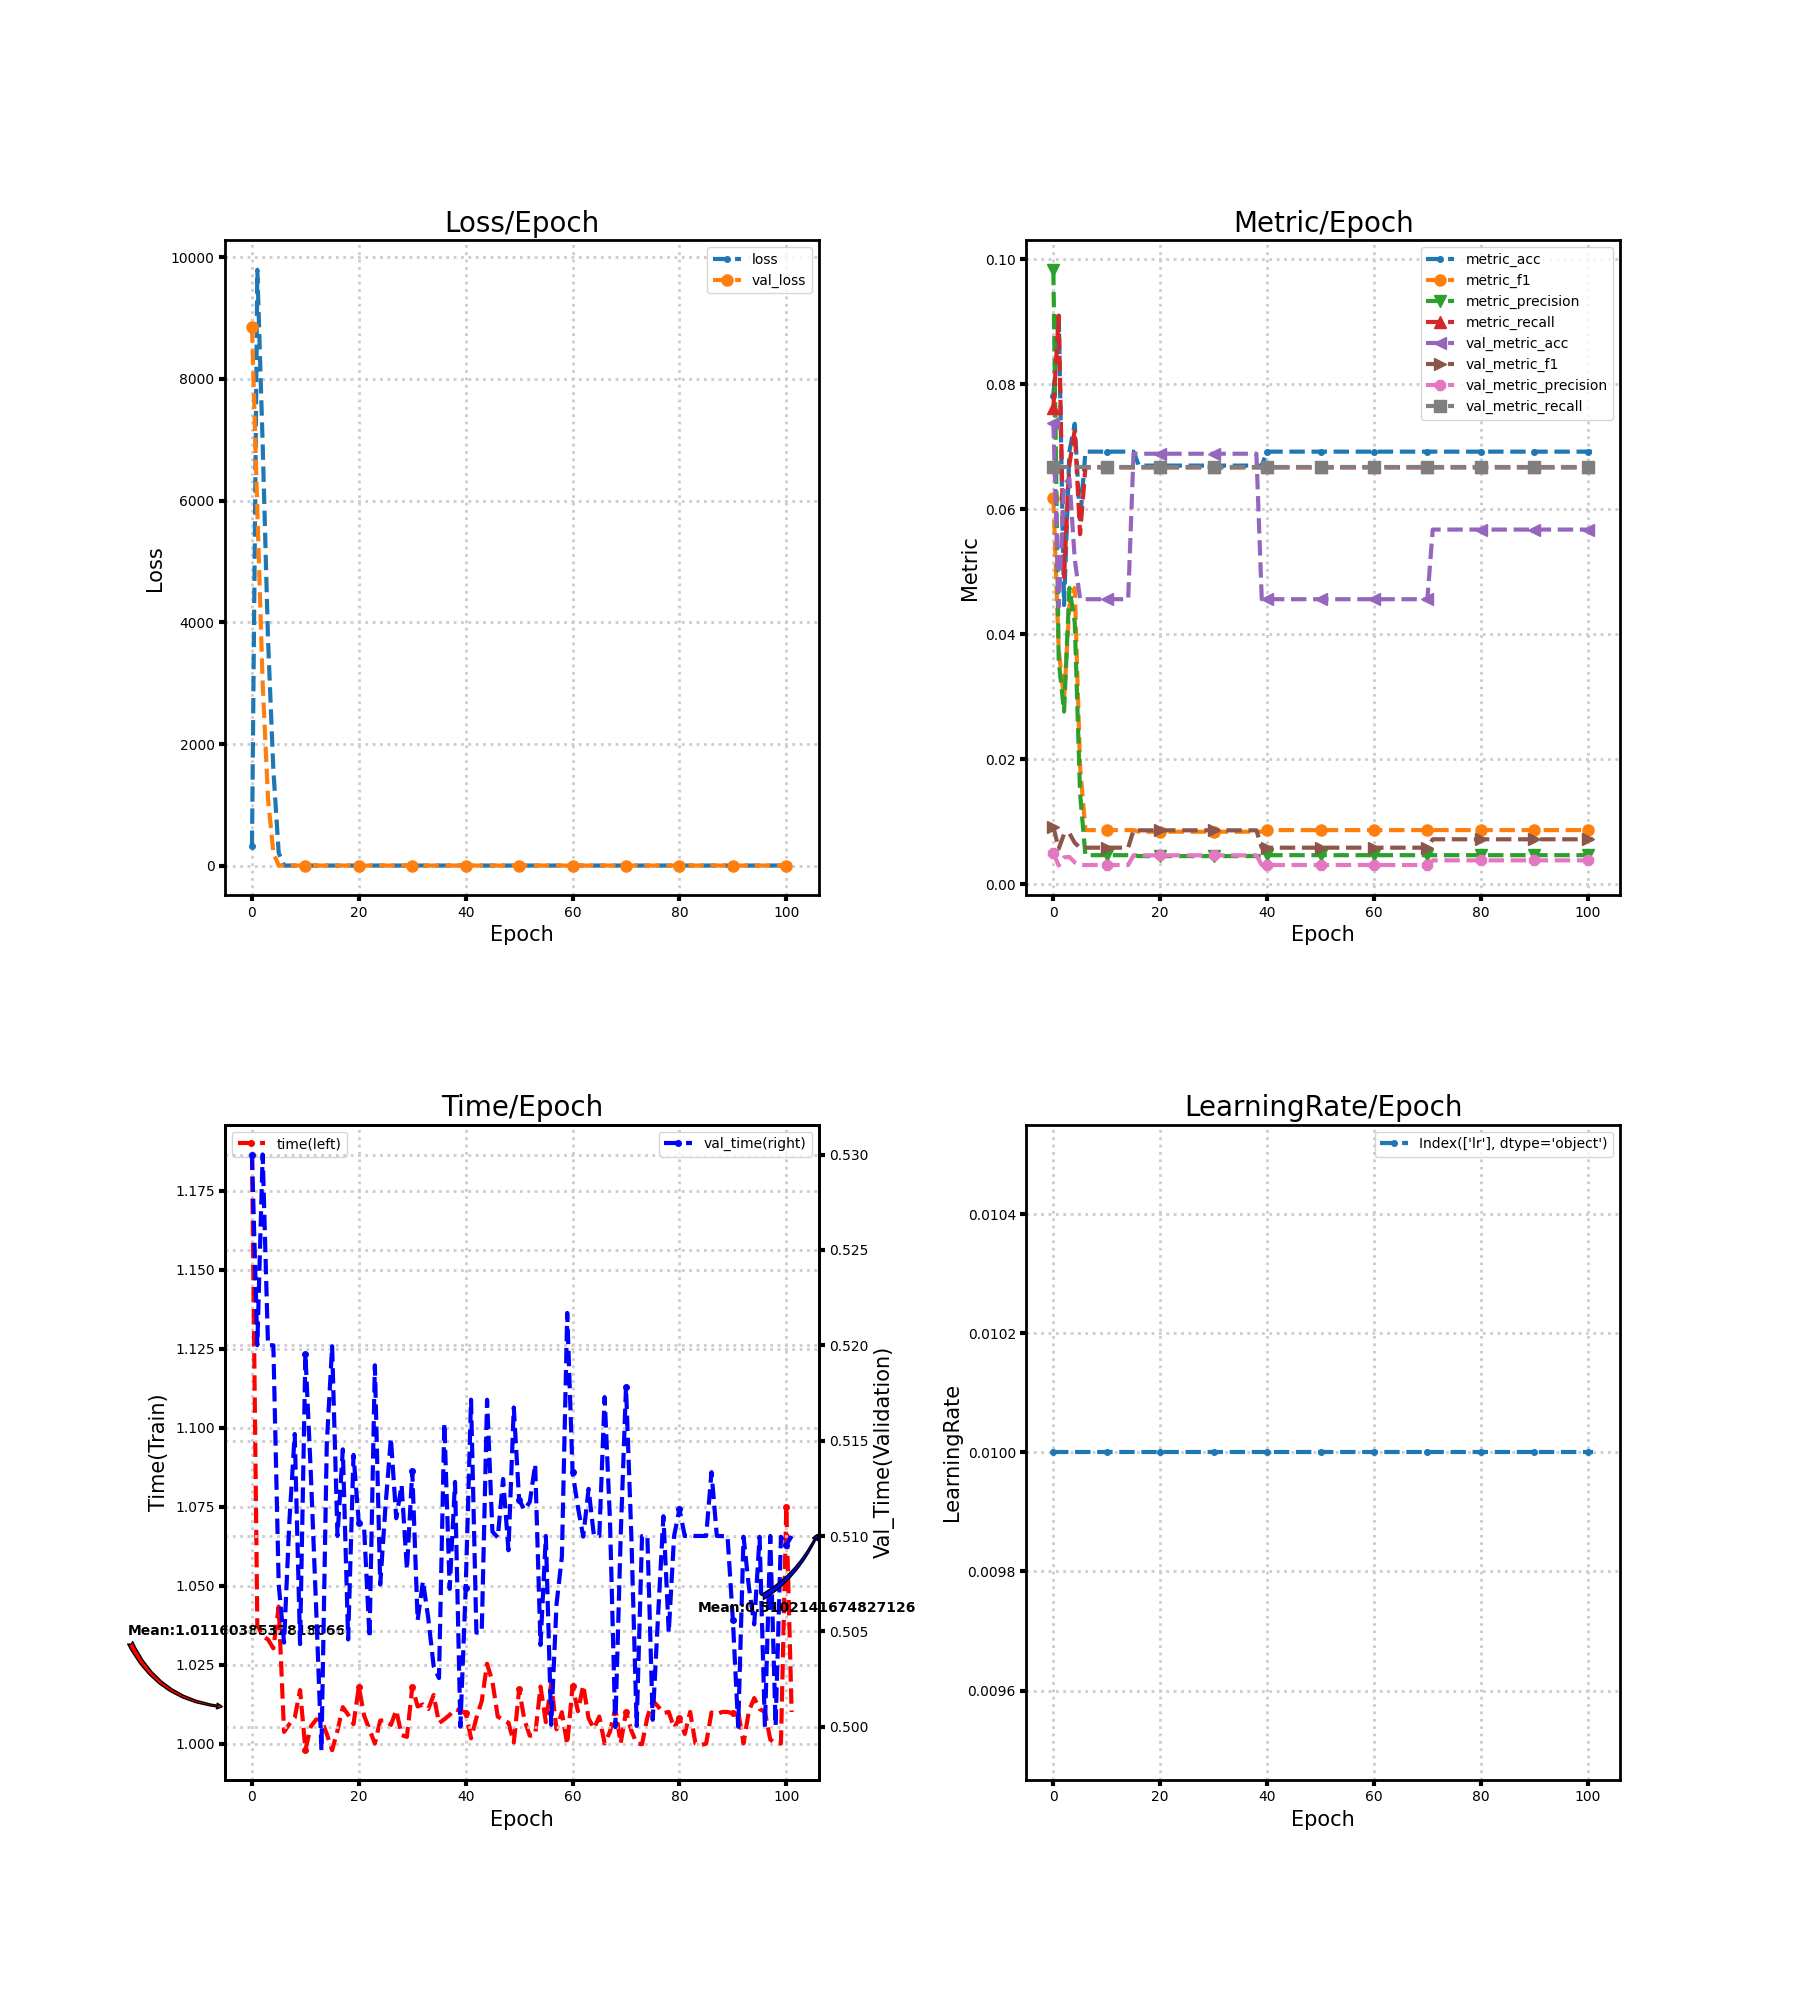

Data behind this chart, as committed beside it:
loss, metric_acc, metric_f1, metric_precision, metric_recall, time, lr, val_loss, val_metric_acc, val_metric_f1, val_metric_precision, val_metric_recall, val_time
325.5, 0.07812, 0.06184, 0.0983, 0.0762, 1.186, 0.01, 8849, 0.07382, 0.009166, 0.004921, 0.06667, 0.53
9794, 0.09152, 0.03753, 0.03572, 0.09097, 1.037, 0.01, 5845, 0.04434, 0.005661, 0.002956, 0.06667, 0.52
6930, 0.04464, 0.02953, 0.0276, 0.04914, 1.034, 0.01, 2989, 0.06391, 0.008009, 0.004261, 0.06667, 0.53
3721, 0.0692, 0.04453, 0.04739, 0.06717, 1.033, 0.01, 1104, 0.0649, 0.008126, 0.004327, 0.06667, 0.52
1578, 0.07366, 0.04738, 0.04189, 0.07265, 1.03, 0.01, 212.9, 0.05202, 0.006593, 0.003468, 0.06667, 0.52
211.2, 0.05804, 0.01875, 0.01448, 0.05599, 1.043, 0.01, 2.712, 0.04558, 0.005812, 0.003039, 0.06667, 0.5075
2.709, 0.0692, 0.008629, 0.004613, 0.06667, 1.004, 0.01, 2.712, 0.04558, 0.005812, 0.003039, 0.06667, 0.5044
2.709, 0.0692, 0.008629, 0.004613, 0.06667, 1.006, 0.01, 2.712, 0.04558, 0.005812, 0.003039, 0.06667, 0.5108
2.709, 0.0692, 0.008629, 0.004613, 0.06667, 1.008, 0.01, 2.712, 0.04558, 0.005812, 0.003039, 0.06667, 0.5153
2.709, 0.0692, 0.008629, 0.004613, 0.06667, 1.017, 0.01, 2.711, 0.04558, 0.005812, 0.003039, 0.06667, 0.5043
2.709, 0.0692, 0.008629, 0.004613, 0.06667, 0.998, 0.01, 2.711, 0.04558, 0.005812, 0.003039, 0.06667, 0.5195
2.709, 0.0692, 0.008629, 0.004613, 0.06667, 1.005, 0.01, 2.711, 0.04558, 0.005812, 0.003039, 0.06667, 0.5134
2.709, 0.0692, 0.008629, 0.004613, 0.06667, 1.008, 0.01, 2.711, 0.04558, 0.005812, 0.003039, 0.06667, 0.5063
2.709, 0.0692, 0.008629, 0.004613, 0.06667, 1.008, 0.01, 2.711, 0.04558, 0.005812, 0.003039, 0.06667, 0.4988
2.709, 0.0692, 0.008629, 0.004613, 0.06667, 1.003, 0.01, 2.711, 0.04558, 0.005812, 0.003039, 0.06667, 0.5148
2.708, 0.0692, 0.008629, 0.004613, 0.06667, 0.9979, 0.01, 2.71, 0.06886, 0.00859, 0.004591, 0.06667, 0.52
2.708, 0.06696, 0.008368, 0.004464, 0.06667, 1.004, 0.01, 2.71, 0.06886, 0.00859, 0.004591, 0.06667, 0.51
2.708, 0.06696, 0.008368, 0.004464, 0.06667, 1.012, 0.01, 2.71, 0.06886, 0.00859, 0.004591, 0.06667, 0.5145
2.708, 0.06696, 0.008368, 0.004464, 0.06667, 1.009, 0.01, 2.71, 0.06886, 0.00859, 0.004591, 0.06667, 0.5046
2.708, 0.06696, 0.008368, 0.004464, 0.06667, 1.006, 0.01, 2.71, 0.06886, 0.00859, 0.004591, 0.06667, 0.5143
2.708, 0.06696, 0.008368, 0.004464, 0.06667, 1.018, 0.01, 2.71, 0.06886, 0.00859, 0.004591, 0.06667, 0.5107
2.708, 0.06696, 0.008368, 0.004464, 0.06667, 1.009, 0.01, 2.709, 0.06886, 0.00859, 0.004591, 0.06667, 0.5104
2.708, 0.06696, 0.008368, 0.004464, 0.06667, 1.004, 0.01, 2.709, 0.06886, 0.00859, 0.004591, 0.06667, 0.5047
2.708, 0.06696, 0.008368, 0.004464, 0.06667, 1, 0.01, 2.709, 0.06886, 0.00859, 0.004591, 0.06667, 0.5189
2.708, 0.06696, 0.008368, 0.004464, 0.06667, 1.007, 0.01, 2.709, 0.06886, 0.00859, 0.004591, 0.06667, 0.5075
2.708, 0.06696, 0.008368, 0.004464, 0.06667, 1.007, 0.01, 2.709, 0.06886, 0.00859, 0.004591, 0.06667, 0.5116
2.707, 0.06696, 0.008368, 0.004464, 0.06667, 1.006, 0.01, 2.709, 0.06886, 0.00859, 0.004591, 0.06667, 0.5151
2.707, 0.06696, 0.008368, 0.004464, 0.06667, 1.011, 0.01, 2.709, 0.06886, 0.00859, 0.004591, 0.06667, 0.5109
2.707, 0.06696, 0.008368, 0.004464, 0.06667, 1.003, 0.01, 2.709, 0.06886, 0.00859, 0.004591, 0.06667, 0.5127
2.707, 0.06696, 0.008368, 0.004464, 0.06667, 1.002, 0.01, 2.709, 0.06886, 0.00859, 0.004591, 0.06667, 0.5083
2.707, 0.06696, 0.008368, 0.004464, 0.06667, 1.018, 0.01, 2.708, 0.06886, 0.00859, 0.004591, 0.06667, 0.5134
2.707, 0.06696, 0.008368, 0.004464, 0.06667, 1.012, 0.01, 2.708, 0.06886, 0.00859, 0.004591, 0.06667, 0.5056
2.707, 0.06696, 0.008368, 0.004464, 0.06667, 1.012, 0.01, 2.708, 0.06886, 0.00859, 0.004591, 0.06667, 0.5076
2.707, 0.06696, 0.008368, 0.004464, 0.06667, 1.011, 0.01, 2.708, 0.06886, 0.00859, 0.004591, 0.06667, 0.5057
2.707, 0.06696, 0.008368, 0.004464, 0.06667, 1.015, 0.01, 2.708, 0.06886, 0.00859, 0.004591, 0.06667, 0.5032
2.707, 0.06696, 0.008368, 0.004464, 0.06667, 1.006, 0.01, 2.708, 0.06886, 0.00859, 0.004591, 0.06667, 0.5025
2.706, 0.06696, 0.008368, 0.004464, 0.06667, 1.008, 0.01, 2.708, 0.06886, 0.00859, 0.004591, 0.06667, 0.5159
2.706, 0.06696, 0.008368, 0.004464, 0.06667, 1.009, 0.01, 2.708, 0.06886, 0.00859, 0.004591, 0.06667, 0.5072
2.706, 0.06696, 0.008368, 0.004464, 0.06667, 1.011, 0.01, 2.708, 0.06886, 0.00859, 0.004591, 0.06667, 0.5128
2.706, 0.06696, 0.008368, 0.004464, 0.06667, 1.01, 0.01, 2.708, 0.04558, 0.005812, 0.003039, 0.06667, 0.5
2.706, 0.0692, 0.008629, 0.004613, 0.06667, 1.01, 0.01, 2.708, 0.04558, 0.005812, 0.003039, 0.06667, 0.5073
2.706, 0.0692, 0.008629, 0.004613, 0.06667, 1.002, 0.01, 2.708, 0.04558, 0.005812, 0.003039, 0.06667, 0.5171
2.706, 0.0692, 0.008629, 0.004613, 0.06667, 1.008, 0.01, 2.707, 0.04558, 0.005812, 0.003039, 0.06667, 0.5049
2.706, 0.0692, 0.008629, 0.004613, 0.06667, 1.013, 0.01, 2.707, 0.04558, 0.005812, 0.003039, 0.06667, 0.505
2.706, 0.0692, 0.008629, 0.004613, 0.06667, 1.025, 0.01, 2.707, 0.04558, 0.005812, 0.003039, 0.06667, 0.5171
2.706, 0.0692, 0.008629, 0.004613, 0.06667, 1.02, 0.01, 2.707, 0.04558, 0.005812, 0.003039, 0.06667, 0.5102
2.706, 0.0692, 0.008629, 0.004613, 0.06667, 1.009, 0.01, 2.707, 0.04558, 0.005812, 0.003039, 0.06667, 0.5099
2.706, 0.0692, 0.008629, 0.004613, 0.06667, 1.008, 0.01, 2.707, 0.04558, 0.005812, 0.003039, 0.06667, 0.513
2.705, 0.0692, 0.008629, 0.004613, 0.06667, 1.007, 0.01, 2.707, 0.04558, 0.005812, 0.003039, 0.06667, 0.5093
2.705, 0.0692, 0.008629, 0.004613, 0.06667, 1, 0.01, 2.707, 0.04558, 0.005812, 0.003039, 0.06667, 0.5167
2.705, 0.0692, 0.008629, 0.004613, 0.06667, 1.017, 0.01, 2.707, 0.04558, 0.005812, 0.003039, 0.06667, 0.5119
2.705, 0.0692, 0.008629, 0.004613, 0.06667, 1.007, 0.01, 2.707, 0.04558, 0.005812, 0.003039, 0.06667, 0.5114
2.705, 0.0692, 0.008629, 0.004613, 0.06667, 1.002, 0.01, 2.707, 0.04558, 0.005812, 0.003039, 0.06667, 0.5118
2.705, 0.0692, 0.008629, 0.004613, 0.06667, 1.003, 0.01, 2.707, 0.04558, 0.005812, 0.003039, 0.06667, 0.5138
2.705, 0.0692, 0.008629, 0.004613, 0.06667, 1.018, 0.01, 2.707, 0.04558, 0.005812, 0.003039, 0.06667, 0.5043
2.705, 0.0692, 0.008629, 0.004613, 0.06667, 1.007, 0.01, 2.707, 0.04558, 0.005812, 0.003039, 0.06667, 0.51
2.705, 0.0692, 0.008629, 0.004613, 0.06667, 1.019, 0.01, 2.707, 0.04558, 0.005812, 0.003039, 0.06667, 0.5001
2.705, 0.0692, 0.008629, 0.004613, 0.06667, 1.005, 0.01, 2.707, 0.04558, 0.005812, 0.003039, 0.06667, 0.5064
2.705, 0.0692, 0.008629, 0.004613, 0.06667, 1.01, 0.01, 2.707, 0.04558, 0.005812, 0.003039, 0.06667, 0.5089
2.705, 0.0692, 0.008629, 0.004613, 0.06667, 0.9997, 0.01, 2.707, 0.04558, 0.005812, 0.003039, 0.06667, 0.5217
... 42 more rows
